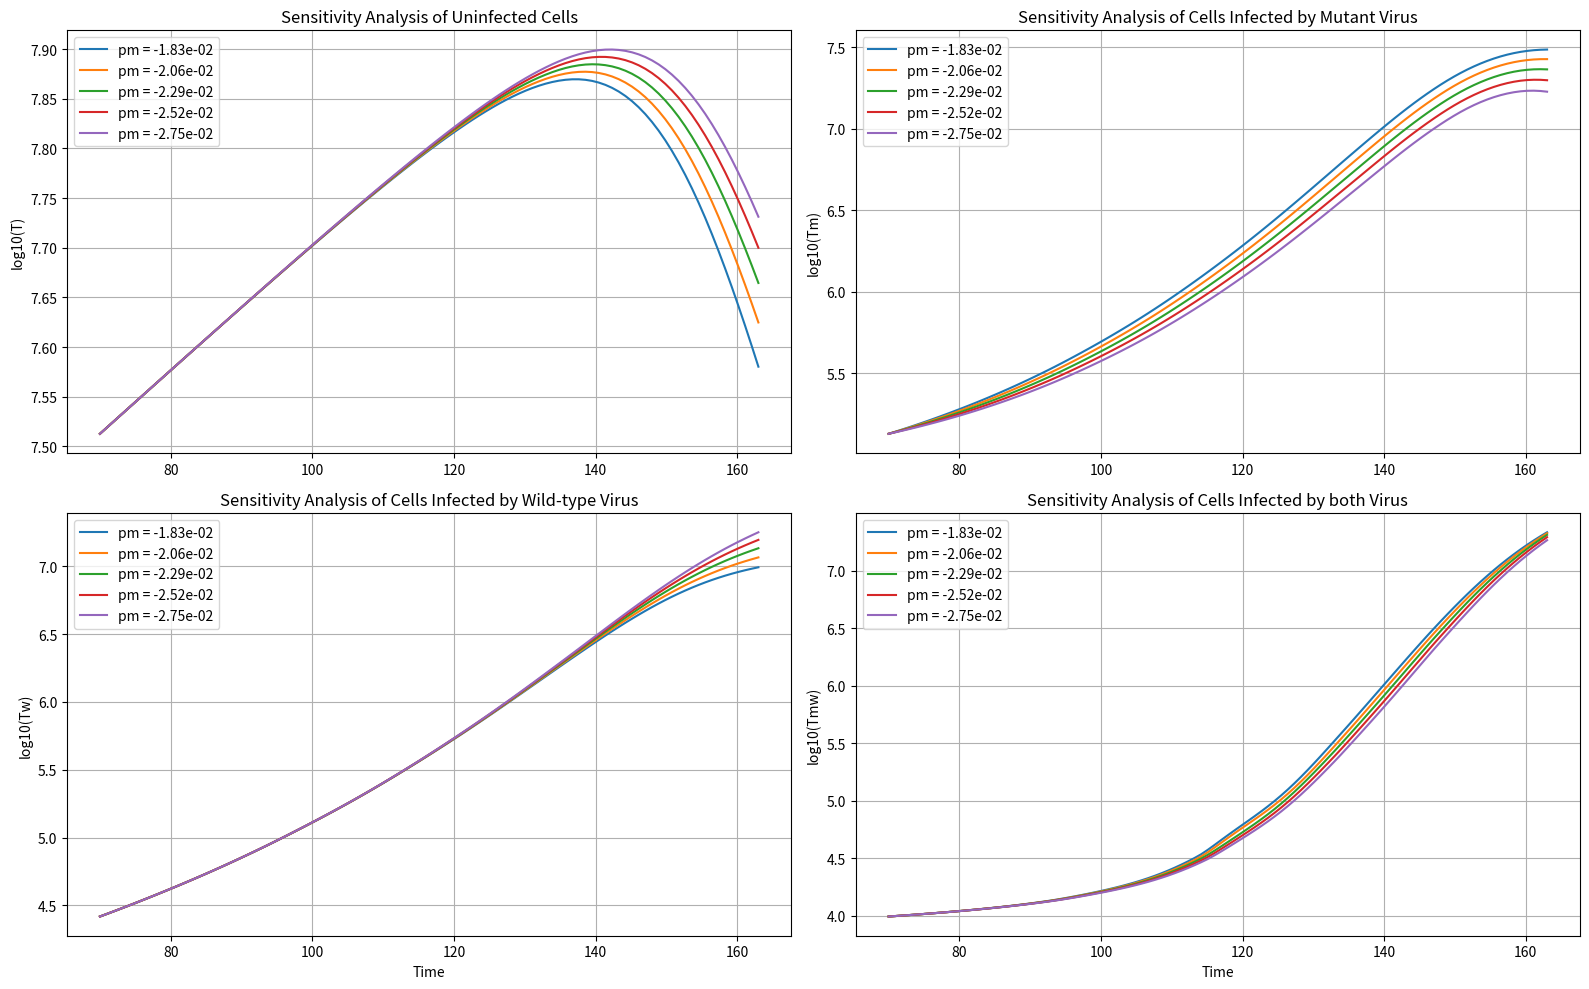

Write the Python code that produced this figure.
# -*- coding: utf-8 -*-
"""
[redacted]

"""
import numpy as np
from scipy.integrate import solve_ivp
import matplotlib.pyplot as plt

# model
def growth_ODE(t, y, p, pm, pw, pmw, km, kw, kr, qm, qw):
    T, Tm, Tw, Tmw = y
    dT_dt = (p - km * Tm - kw * Tw - kr * Tmw) * T
    dTm_dt = (pm + km * T - qm * Tw) * Tm + 0.25 * kr * Tmw * T
    dTw_dt = (pw + kw * T - qw * Tm) * Tw + 0.25 * kr * Tmw * T
    dTmw_dt = (pmw + 0.5 * kr * T) * Tmw + (qm + qw) * Tw * Tm
    return [dT_dt, dTm_dt, dTw_dt, dTmw_dt]

# Initial conditions
T0 = 32554830
Tm0 = 134173
Tw0 = 26180
Tmw0 = 9818
initial_conditions = [T0, Tm0, Tw0, Tmw0]

# Parameters from paper
param_paper = [1.5e-2, -2.29e-2, 7.13e-3, 5.68e-4, 1.51e-9, 1.11e-9, 4.36e-10, 4.15e-9, 1.10e-9]

# Sensitivity analysis parameter
diff_max = 0.2
pmax = param_paper[1] * (1 + diff_max)
pmin = param_paper[1] * (1 - diff_max)
pm_values = np.linspace(pmin, pmax, 5)

# Time span
t_span = np.linspace(70, 163, 100)

# Parameter span
pm_values = np.linspace(pmin, pmax, 5)


fig, axes = plt.subplots(2, 2, figsize=(16, 10))

for pm in pm_values:
    params = [param_paper[0], pm] + param_paper[2:]
    solution = solve_ivp(growth_ODE, [t_span[0], t_span[-1]], initial_conditions, t_eval=t_span, args=params)

    # Plot for each dependent variable in the 2x2 grid
    axes[0, 0].plot(solution.t, np.log10(solution.y[0]), label=f'pm = {pm:.2e}')  # T
    axes[0, 1].plot(solution.t, np.log10(solution.y[1]), label=f'pm = {pm:.2e}')  # Tm
    axes[1, 0].plot(solution.t, np.log10(solution.y[2]), label=f'pm = {pm:.2e}')  # Tw
    axes[1, 1].plot(solution.t, np.log10(solution.y[3]), label=f'pm = {pm:.2e}')  # Tmw


axes[0, 0].set_title('Sensitivity Analysis of Uninfected Cells')
axes[0, 0].set_ylabel('log10(T)')

axes[0, 1].set_title('Sensitivity Analysis of Cells Infected by Mutant Virus')
axes[0, 1].set_ylabel('log10(Tm)')

axes[1, 0].set_title('Sensitivity Analysis of Cells Infected by Wild-type Virus')
axes[1, 0].set_ylabel('log10(Tw)')
axes[1, 0].set_xlabel('Time')

axes[1, 1].set_title('Sensitivity Analysis of Cells Infected by both Virus')
axes[1, 1].set_ylabel('log10(Tmw)')
axes[1, 1].set_xlabel('Time')

# Adding legends and grid
for ax in axes.flat:
    ax.legend()
    ax.grid(True)

plt.tight_layout()
plt.show()

fig.savefig("Normalized sensitivity analysis Param 2.png")